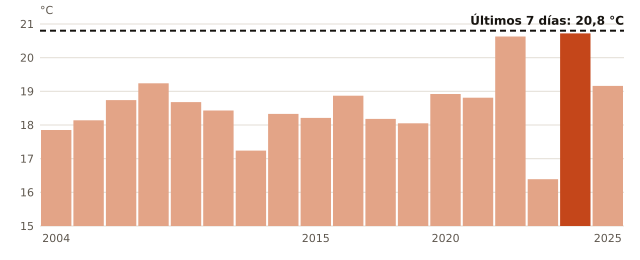

Data behind this chart, as committed beside it:
anio, temperatura_C
2004, 17.85
2005, 18.14
2006, 18.74
2007, 19.24
2008, 18.68
2011, 18.43
2012, 17.24
2013, 18.33
2015, 18.21
2017, 18.87
2018, 18.18
2019, 18.05
2020, 18.92
2021, 18.81
2022, 20.63
2023, 16.39
2024, 20.72
2025, 19.16
ahora, 20.8
